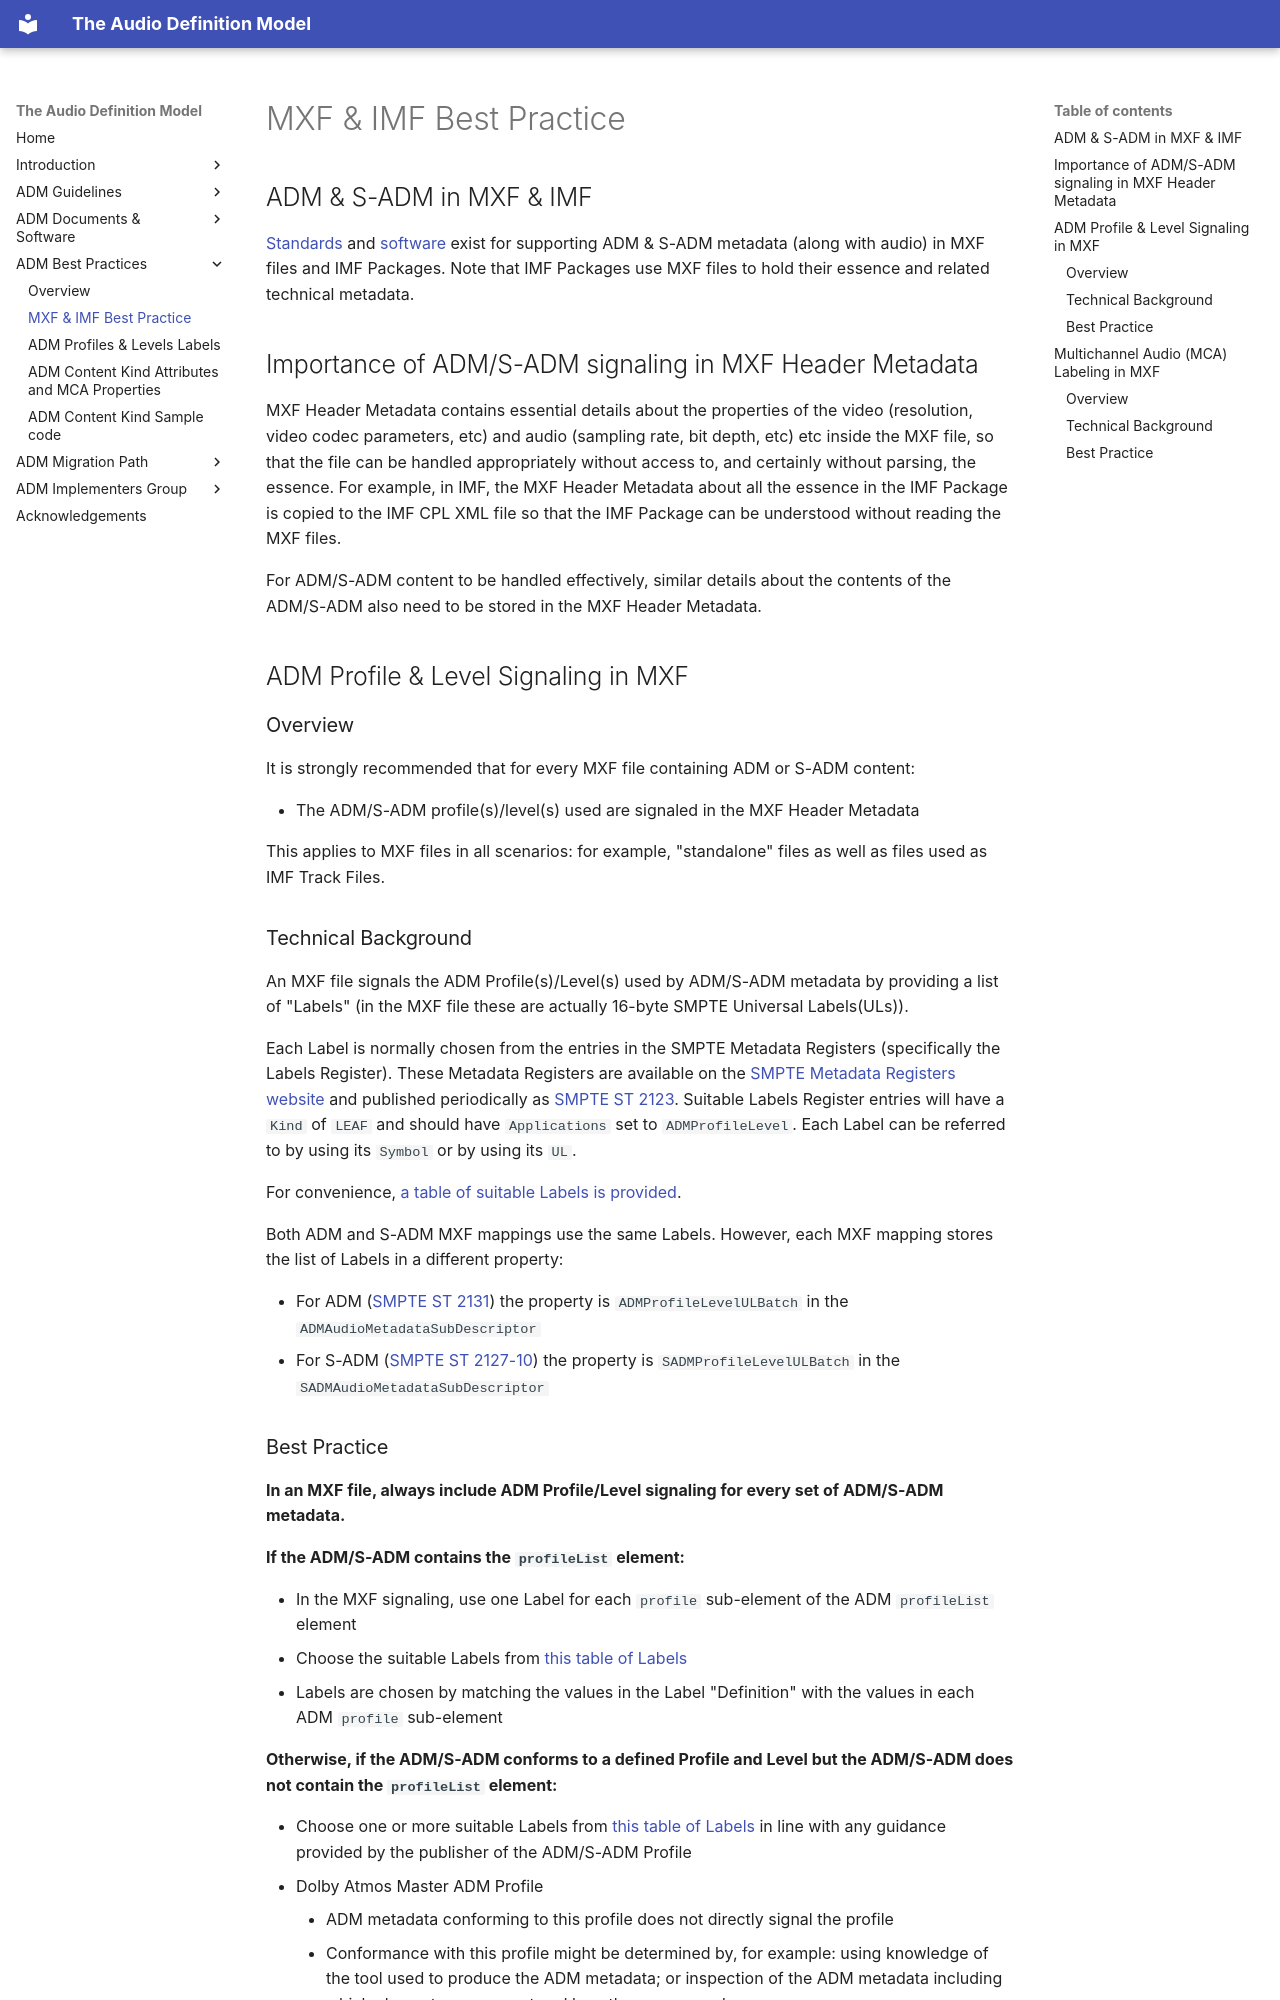

repository: ebu/adm.ebu.io · page: best_practices/mxf_imf.html · generator: mkdocs

# MXF & IMF Best Practice

## ADM & S-ADM in MXF & IMF

[Standards](../documents/reference_documentation.md) and [software](../tech/adm_software.md) exist for supporting ADM & S-ADM metadata (along with audio) in MXF files and IMF Packages. Note that IMF Packages use MXF files to hold their essence and related technical metadata.

## Importance of ADM/S-ADM signaling in MXF Header Metadata

MXF Header Metadata contains essential details about the properties of the video (resolution, video codec parameters, etc) and audio (sampling rate, bit depth, etc) etc inside the MXF file, so that the file can be handled appropriately without access to, and certainly without parsing, the essence. For example, in IMF, the MXF Header Metadata about all the essence in the IMF Package is copied to the IMF CPL XML file so that the IMF Package can be understood without reading the MXF files.

For ADM/S-ADM content to be handled effectively, similar details about the contents of the ADM/S-ADM also need to be stored in the MXF Header Metadata.

## ADM Profile & Level Signaling in MXF

### Overview

It is strongly recommended that for every MXF file containing ADM or S-ADM content:

* The ADM/S-ADM profile(s)/level(s) used are signaled in the MXF Header Metadata

This applies to MXF files in all scenarios: for example, "standalone" files as well as files used as IMF Track Files.

### Technical Background

An MXF file signals the ADM Profile(s)/Level(s) used by ADM/S-ADM metadata by providing a list of "Labels" (in the MXF file these are actually 16-byte SMPTE Universal Labels(ULs)).

Each Label is normally chosen from the entries in the SMPTE Metadata Registers (specifically the Labels Register). These Metadata Registers are available on the [SMPTE Metadata Registers website](https://registry.smpte-ra.org/) and published periodically as [SMPTE ST 2123](https://pub.smpte.org/doc/st2123/). Suitable Labels Register entries will have a `Kind` of `LEAF` and should have `Applications` set to `ADMProfileLevel`. Each Label can be referred to by using its `Symbol` or by using its `UL`.

For convenience, [a table of suitable Labels is provided](./adm_profiles_levels_table.html).

Both ADM and S-ADM MXF mappings use the same Labels. However, each MXF mapping stores the list of Labels in a different property:

* For ADM ([SMPTE ST 2131](https://pub.smpte.org/doc/st2131/)) the property is `ADMProfileLevelULBatch` in the `ADMAudioMetadataSubDescriptor`
* For S-ADM ([SMPTE ST 2127-10](https://pub.smpte.org/doc/st2127-10/)) the property is `SADMProfileLevelULBatch` in the `SADMAudioMetadataSubDescriptor`
